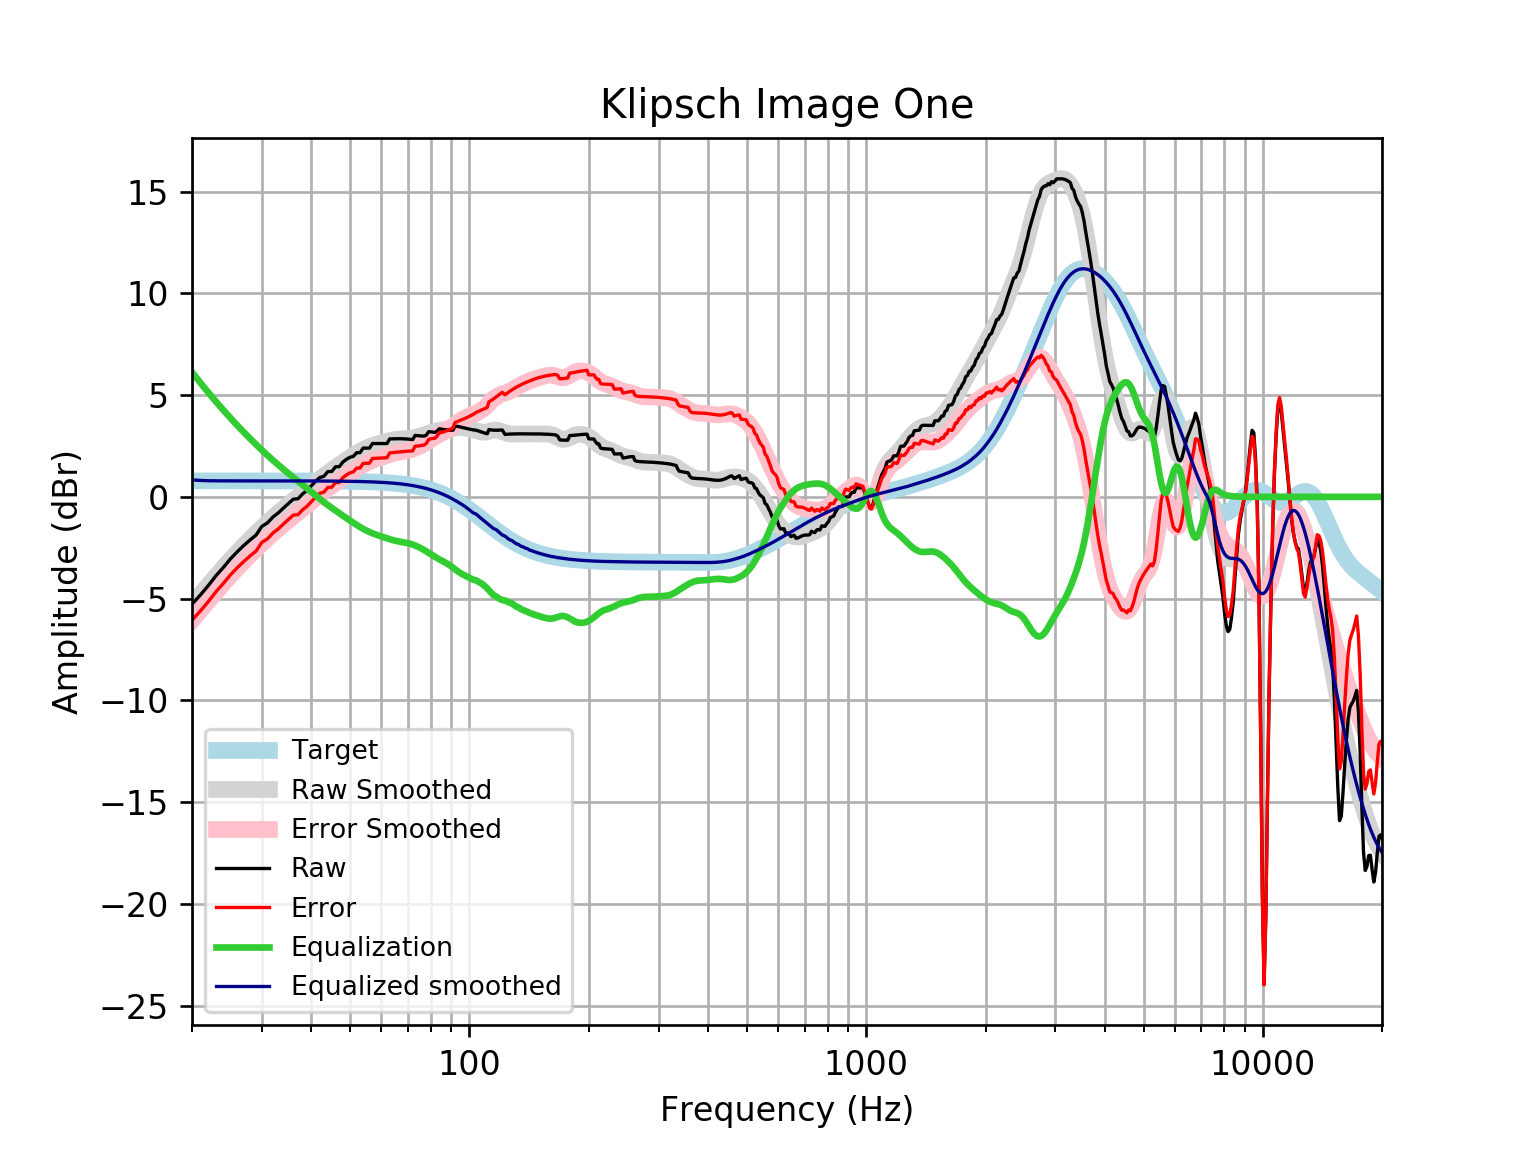

The file beside this chart, header and first rows:
frequency, raw, error, smoothed, error_smoothed, equalization, equalized_raw, equalized_smoothed, target
20, -5.273, -6.059, -5.292, -6.078, 6.127, 0.8535, 0.8349, 0.7859
21, -4.821, -5.607, -4.797, -5.583, 5.604, 0.7826, 0.8068, 0.7859
22, -4.352, -5.138, -4.329, -5.115, 5.121, 0.7695, 0.792, 0.7858
23, -3.869, -4.654, -3.888, -4.674, 4.674, 0.8058, 0.7862, 0.7858
24, -3.464, -4.25, -3.474, -4.26, 4.26, 0.7954, 0.7858, 0.7858
25, -3.047, -3.833, -3.088, -3.874, 3.874, 0.8271, 0.7857, 0.7857
26, -2.7, -3.486, -2.729, -3.515, 3.515, 0.8147, 0.7857, 0.7857
27, -2.392, -3.177, -2.394, -3.18, 3.18, 0.7884, 0.7856, 0.7856
28, -2.12, -2.905, -2.082, -2.867, 2.867, 0.7478, 0.7855, 0.7855
29, -1.879, -2.665, -1.789, -2.574, 2.574, 0.6946, 0.7854, 0.7854
30, -1.45, -2.235, -1.513, -2.299, 2.299, 0.8483, 0.7852, 0.7852
31, -1.277, -2.062, -1.255, -2.04, 2.04, 0.7622, 0.785, 0.785
32, -0.9873, -1.772, -1.012, -1.797, 1.797, 0.8094, 0.7848, 0.7848
33, -0.7882, -1.573, -0.7842, -1.569, 1.569, 0.7806, 0.7846, 0.7846
34, -0.5497, -1.334, -0.5702, -1.354, 1.354, 0.8047, 0.7843, 0.7843
35, -0.3312, -1.115, -0.3678, -1.152, 1.152, 0.8205, 0.7839, 0.7839
36, -0.1128, -0.8963, -0.1744, -0.9579, 0.9579, 0.8451, 0.7835, 0.7835
37, -0.09253, -0.8755, 0.01258, -0.7704, 0.7704, 0.6779, 0.783, 0.783
38, 0.1458, -0.6366, 0.195, -0.5874, 0.5874, 0.7332, 0.7824, 0.7824
39, 0.3204, -0.4613, 0.3738, -0.4079, 0.4079, 0.7284, 0.7818, 0.7818
40, 0.5459, -0.2351, 0.5486, -0.2324, 0.2324, 0.7783, 0.781, 0.781
41, 0.7716, -0.008533, 0.7181, -0.06198, 0.06198, 0.8336, 0.7801, 0.7801
42, 0.9535, 0.1744, 0.8807, 0.1016, -0.1016, 0.8519, 0.7791, 0.7791
43, 1.011, 0.2327, 1.035, 0.2571, -0.2571, 0.7535, 0.778, 0.7779
44, 1.243, 0.4669, 1.181, 0.404, -0.404, 0.8394, 0.7766, 0.7766
45, 1.248, 0.4726, 1.318, 0.5429, -0.5429, 0.7049, 0.7752, 0.7751
46, 1.479, 0.7057, 1.448, 0.6749, -0.6749, 0.8042, 0.7735, 0.7734
47, 1.482, 0.7102, 1.573, 0.8016, -0.8016, 0.6802, 0.7715, 0.7715
48, 1.712, 0.9425, 1.694, 0.9244, -0.9244, 0.7875, 0.7694, 0.7694
49, 1.845, 1.078, 1.811, 1.044, -1.044, 0.8011, 0.767, 0.767
50, 1.943, 1.179, 1.925, 1.161, -1.161, 0.7824, 0.7643, 0.7642
51, 1.989, 1.227, 2.034, 1.273, -1.273, 0.7154, 0.7612, 0.7612
52, 2.171, 1.413, 2.138, 1.38, -1.38, 0.7905, 0.7579, 0.7578
53, 2.17, 1.416, 2.235, 1.48, -1.48, 0.6891, 0.7541, 0.7541
54, 2.396, 1.646, 2.322, 1.572, -1.572, 0.824, 0.7499, 0.7499
55, 2.395, 1.649, 2.399, 1.654, -1.654, 0.7407, 0.7453, 0.7453
56, 2.394, 1.654, 2.466, 1.726, -1.726, 0.6679, 0.7402, 0.7401
57, 2.622, 1.887, 2.524, 1.79, -1.79, 0.8323, 0.7345, 0.7345
58, 2.622, 1.893, 2.574, 1.846, -1.846, 0.776, 0.7283, 0.7283
59, 2.621, 1.9, 2.618, 1.897, -1.897, 0.7246, 0.7215, 0.7215
60, 2.621, 1.907, 2.659, 1.945, -1.945, 0.6758, 0.714, 0.714
61, 2.62, 1.914, 2.698, 1.992, -1.992, 0.6286, 0.7058, 0.7058
62, 2.62, 1.924, 2.734, 2.037, -2.037, 0.5834, 0.6969, 0.6969
63, 2.85, 2.162, 2.767, 2.08, -2.08, 0.7695, 0.6871, 0.6871
64, 2.852, 2.175, 2.796, 2.12, -2.12, 0.7324, 0.6765, 0.6765
65, 2.855, 2.19, 2.819, 2.154, -2.154, 0.7008, 0.665, 0.665
66, 2.857, 2.204, 2.836, 2.183, -2.183, 0.6739, 0.6525, 0.6525
67, 2.857, 2.218, 2.847, 2.208, -2.208, 0.6497, 0.639, 0.639
68, 2.854, 2.23, 2.854, 2.229, -2.229, 0.625, 0.6244, 0.6244
69, 2.848, 2.239, 2.86, 2.251, -2.251, 0.5963, 0.6087, 0.6087
70, 2.837, 2.245, 2.868, 2.277, -2.277, 0.5607, 0.5918, 0.5918
71, 2.824, 2.25, 2.881, 2.307, -2.307, 0.5166, 0.5736, 0.5736
72, 2.816, 2.261, 2.899, 2.345, -2.345, 0.4711, 0.5541, 0.5541
73, 3.021, 2.488, 2.922, 2.389, -2.389, 0.6324, 0.5333, 0.5333
74, 3.007, 2.496, 2.95, 2.439, -2.439, 0.5684, 0.511, 0.511
75, 2.997, 2.509, 2.982, 2.494, -2.494, 0.5024, 0.4873, 0.4873
76, 2.989, 2.527, 3.016, 2.554, -2.554, 0.4356, 0.462, 0.4621
77, 2.985, 2.55, 3.052, 2.617, -2.617, 0.3683, 0.4352, 0.4353
78, 3.045, 2.638, 3.089, 2.682, -2.682, 0.3625, 0.4068, 0.4068
79, 3.205, 2.828, 3.127, 2.75, -2.75, 0.4548, 0.3767, 0.3768
... 553 more rows
